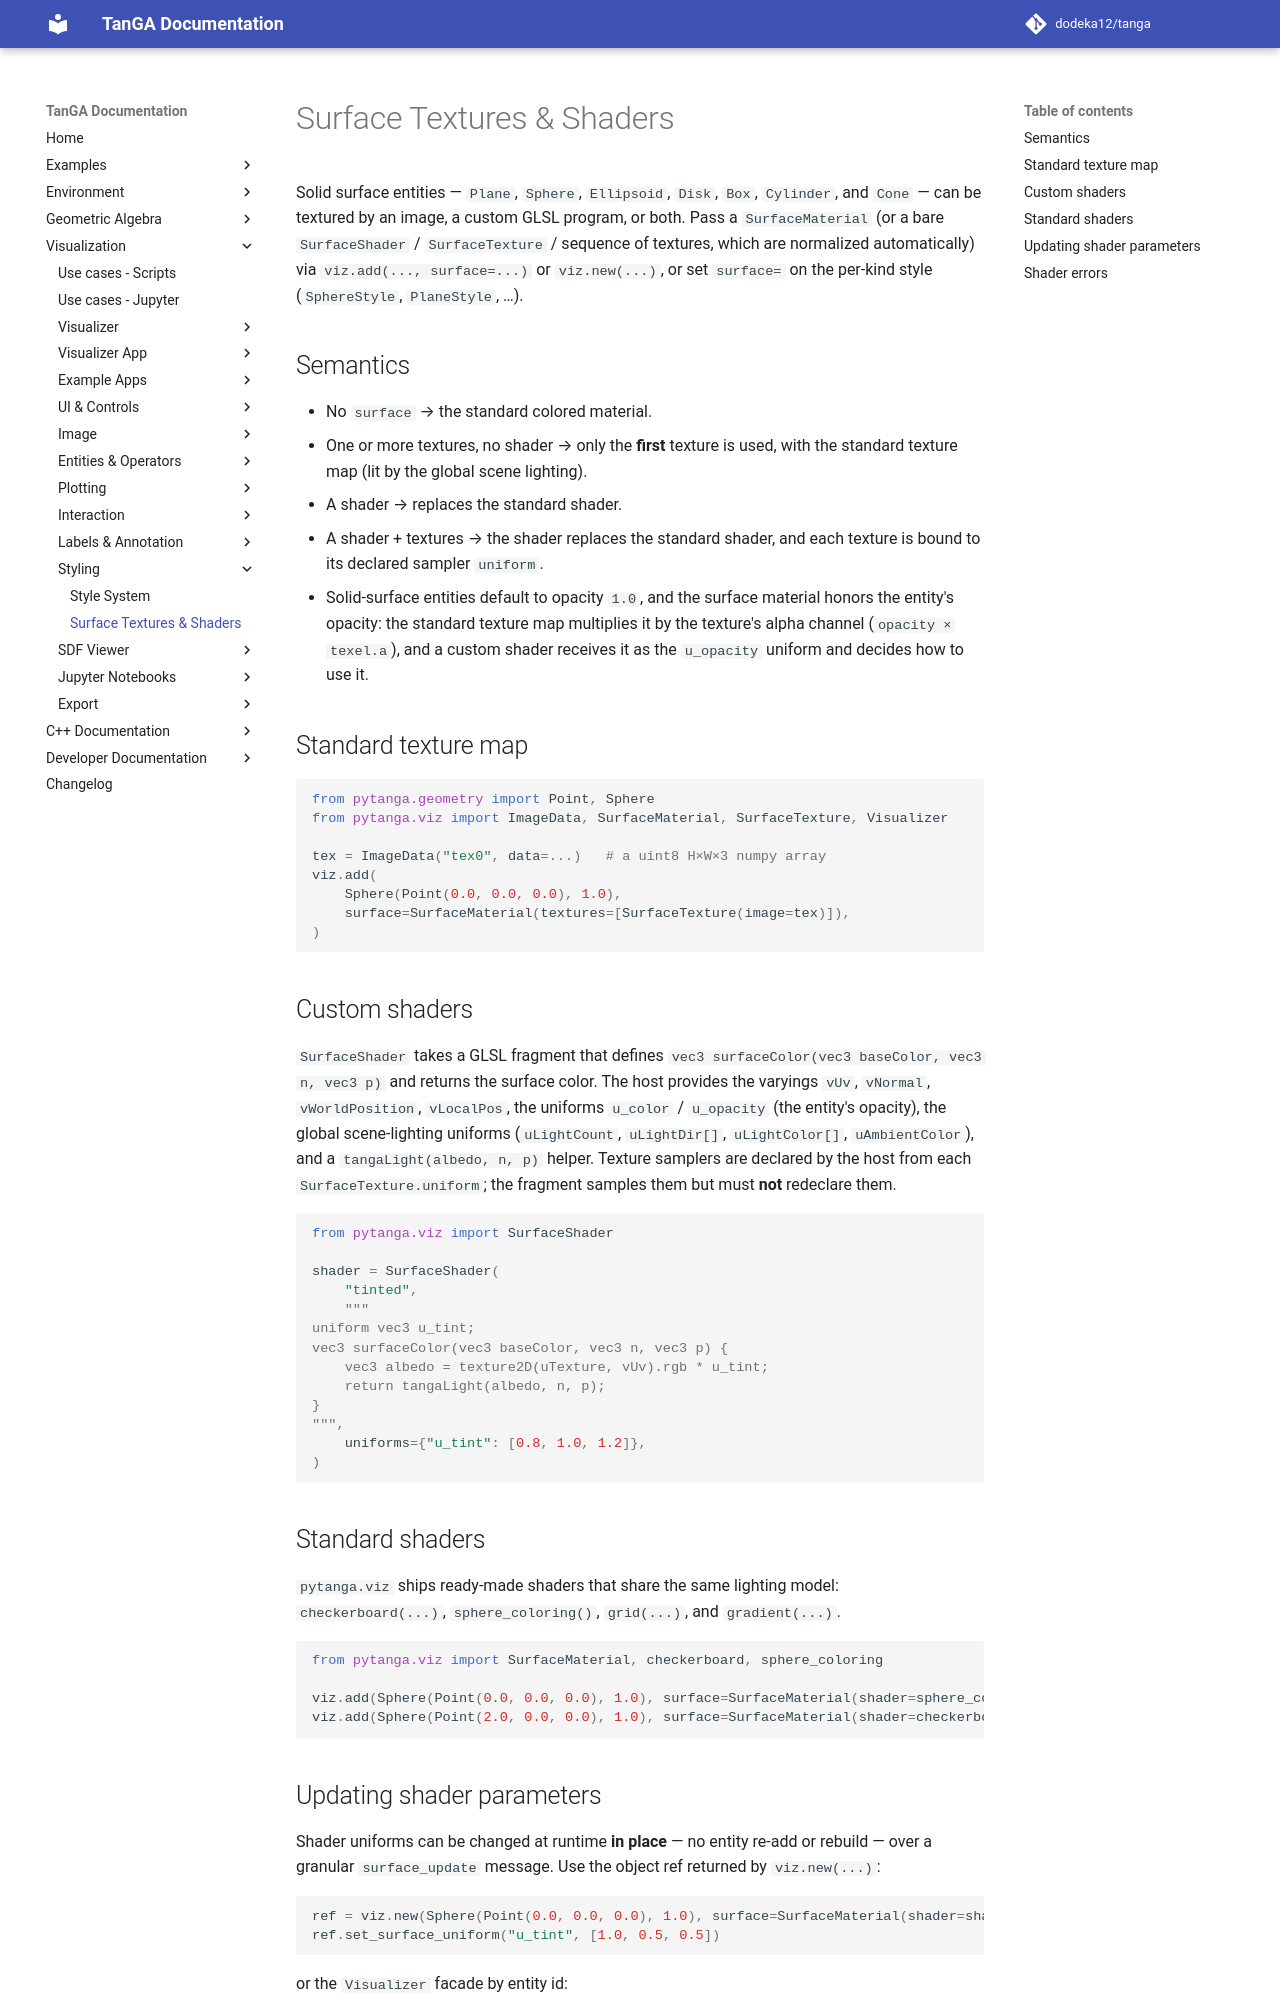

repository: dodeka12/tanga · page: v2.26.0-rc1/py/viz/styling/surface/index.html · generator: mkdocs

# Surface Textures & Shaders

Solid surface entities — `Plane`, `Sphere`, `Ellipsoid`, `Disk`, `Box`,
`Cylinder`, and `Cone` — can be textured by an image, a custom GLSL program, or
both.  Pass a `SurfaceMaterial` (or a bare `SurfaceShader` / `SurfaceTexture` /
sequence of textures, which are normalized automatically) via
`viz.add(..., surface=...)` or `viz.new(...)`, or set `surface=` on the per-kind
style (`SphereStyle`, `PlaneStyle`, …).

## Semantics

- No `surface` → the standard colored material.
- One or more textures, no shader → only the **first** texture is used, with the
  standard texture map (lit by the global scene lighting).
- A shader → replaces the standard shader.
- A shader + textures → the shader replaces the standard shader, and each
  texture is bound to its declared sampler `uniform`.
- Solid-surface entities default to opacity `1.0`, and the surface material
  honors the entity's opacity: the standard texture map multiplies it by the
  texture's alpha channel (`opacity × texel.a`), and a custom shader receives it
  as the `u_opacity` uniform and decides how to use it.

## Standard texture map

```python
from pytanga.geometry import Point, Sphere
from pytanga.viz import ImageData, SurfaceMaterial, SurfaceTexture, Visualizer

tex = ImageData("tex0", data=...)   # a uint8 H×W×3 numpy array
viz.add(
    Sphere(Point(0.0, 0.0, 0.0), 1.0),
    surface=SurfaceMaterial(textures=[SurfaceTexture(image=tex)]),
)
```

## Custom shaders

`SurfaceShader` takes a GLSL fragment that defines
`vec3 surfaceColor(vec3 baseColor, vec3 n, vec3 p)` and returns the surface
color.  The host provides the varyings `vUv`, `vNormal`, `vWorldPosition`,
`vLocalPos`, the uniforms `u_color` / `u_opacity` (the entity's opacity), the
global scene-lighting
uniforms (`uLightCount`, `uLightDir[]`, `uLightColor[]`, `uAmbientColor`), and a
`tangaLight(albedo, n, p)` helper.  Texture samplers are declared by the host
from each `SurfaceTexture.uniform`; the fragment samples them but must **not**
redeclare them.

```python
from pytanga.viz import SurfaceShader

shader = SurfaceShader(
    "tinted",
    """
uniform vec3 u_tint;
vec3 surfaceColor(vec3 baseColor, vec3 n, vec3 p) {
    vec3 albedo = texture2D(uTexture, vUv).rgb * u_tint;
    return tangaLight(albedo, n, p);
}
""",
    uniforms={"u_tint": [0.8, 1.0, 1.2]},
)
```

## Standard shaders

`pytanga.viz` ships ready-made shaders that share the same lighting model:
`checkerboard(...)`, `sphere_coloring()`, `grid(...)`, and `gradient(...)`.

```python
from pytanga.viz import SurfaceMaterial, checkerboard, sphere_coloring

viz.add(Sphere(Point(0.0, 0.0, 0.0), 1.0), surface=SurfaceMaterial(shader=sphere_coloring()))
viz.add(Sphere(Point(2.0, 0.0, 0.0), 1.0), surface=SurfaceMaterial(shader=checkerboard()))
```
